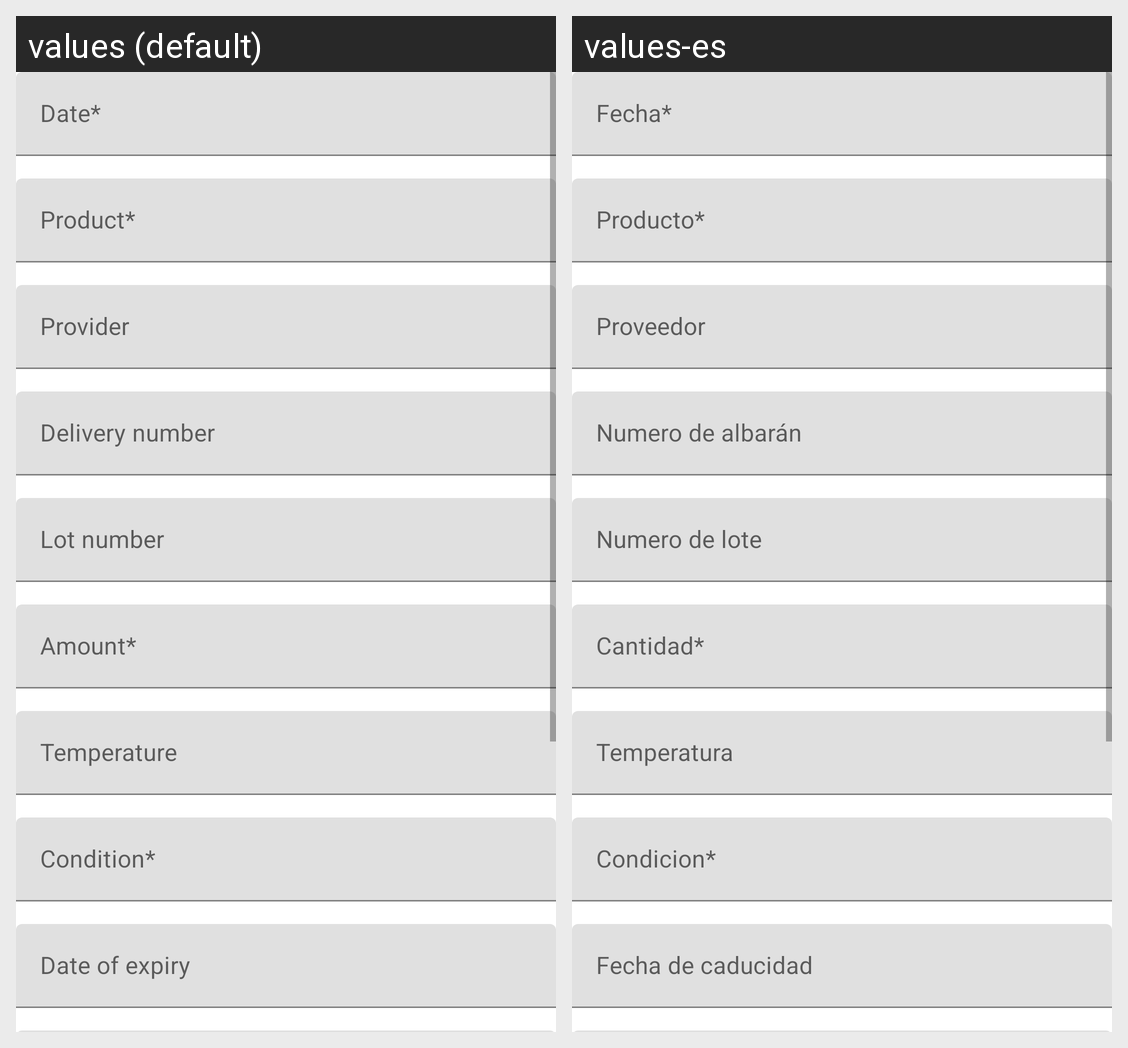

Locale-by-locale string values for the Android screen shown in this grid:
Android screen res/layout/fragment_editperishable.xml rendered under 2 locales, left to right: values (default), values-es. Device: Nexus 5 (rendered at 1080×1920; each locale shown at half size, 540×960, under a caption strip naming it); theme Theme.Trazabilizator.
Strings drawn on this screen, with the default value and each locale's value (text and hints the layout hard-codes, and strings that could not be matched under every locale, appear in the picture but are not listed):

date3
  values: Date*
  values-es: Fecha*

product3
  values: Product*
  values-es: Producto*

provider
  values: Provider
  values-es: Proveedor

delivery
  values: Delivery number
  values-es: Numero de albarán

lot
  values: Lot number
  values-es: Numero de lote

amount3
  values: Amount*
  values-es: Cantidad*

temperature
  values: Temperature
  values-es: Temperatura

condition3
  values: Condition*
  values-es: Condicion*

ExpiryDate
  values: Date of expiry
  values-es: Fecha de caducidad
